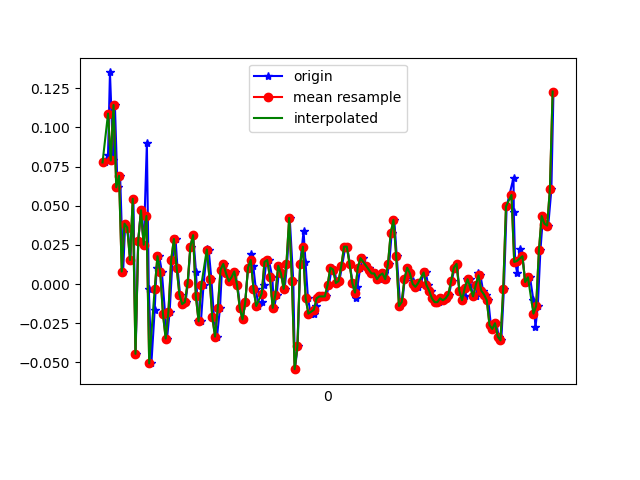

Values plotted in this chart, from the file beside it:
1618190937575, 886600587052905, 0.07766061, -0.04573709, -0.03411144
1618190937600, 886600606090569, 0.08255, -0.273, 0.01842
1618190937614, 886600625128233, 0.1351, 0.02268, -0.02678
1618190937638, 886600644165897, 0.07888, -0.1691, 0.01231
1618190937650, 886600663203561, 0.1143, 0.02757, -0.03655
1618190937669, 886600682206665, 0.06178, -0.1887, 0.004984
1618190937688, 886600701241065, 0.06911, 0.04101, -0.04022
1618190937710, 886600720275449, 0.008022, -0.229, -0.006012
1618190937725, 886600739285081, 0.03857, -0.0604, -0.02922
1618190937744, 886600758319481, 0.03612, -0.1435, 0.001319
1618190937763, 886600777353881, 0.01535, -0.09338, 9.7E-5
1618190937785, 886600796373497, 0.05445, 0.06788, 0.006206
1618190937801, 886600815406937, -0.04451, -0.05918, 0.02453
1618190937820, 886600834440409, 0.02757, 0.1595, -0.01456
1618190937840, 886600853473849, 0.04712, -0.2168, 0.04652
1618190937860, 886600872482457, 0.02513, -0.05795, 9.7E-5
1618190937883, 886600891518585, 0.08988, -0.2119, 0.05141
1618190937897, 886600910552153, -0.002974, -0.2009, 0.009871
1618190937916, 886600929585753, -0.05062, -0.2351, -0.003568
1618190937940, 886600948619321, -0.01641, 0.02634, 0.003762
1618190937954, 886600967652889, 0.01047, 0.01168, 0.009871
1618190937973, 886600986696665, 0.0178, -0.007863, 0.009871
1618190937992, 886601005730713, 0.008022, -0.01519, 0.007427
1618190938016, 886601024764697, -0.01886, -0.01642, 0.006206
1618190938030, 886601043798745, -0.03474, -0.01031, 0.00254
1618190938049, 886601062808025, -0.01763, -0.001755, 0.006206
1618190938070, 886601081842073, 0.01535, 0.003132, 0.006206
1618190938092, 886601100885977, 0.02879, 0.003132, 0.009871
1618190938106, 886601119920409, 0.01047, -0.002977, 0.0172
1618190938125, 886601138954777, -0.006639, -0.004198, 0.01598
1618190938144, 886601157989145, -0.01275, -0.001755, 0.01598
1618190938165, 886601177023577, -0.01153, 0.004354, 0.01109
1618190938182, 886601196060761, 6.916197E-4, 0.008019, 0.004984
1618190938201, 886601215070425, 0.0239, 0.009241, 0.004984
1618190938220, 886601234104921, 0.03123, 0.01046, 0.009871
1618190938241, 886601253139417, 0.008022, 6.886502E-4, 0.01109
1618190938258, 886601272173913, -0.02374, -0.006642, 0.009871
1618190938277, 886601291339761, -0.02374, -0.007863, 0.007427
1618190938296, 886601310374193, -5.3010974E-4, 6.886502E-4, 0.00254
1618190938321, 886601329408689, 0.02268, 0.003132, 0.001319
1618190938334, 886601348443121, 0.02146, 0.006797, 0.00254
1618190938353, 886601367477617, 0.003135, -0.001755, 0.00254
1618190938372, 886601386506225, -0.0213, -0.006642, -0.003568
1618190938394, 886601405540529, -0.03352, -0.004198, -0.007233
1618190938416, 886601424574897, -0.01519, -0.007863, 9.7E-5
1618190938430, 886601443609201, 0.009244, -0.004198, 0.004984
1618190938448, 886601462643505, 0.01291, -0.00542, 0.01354
1618190938468, 886601481677809, 0.0068, -0.007863, 0.01354
1618190938492, 886601500651313, 0.001913, -0.00542, 0.008649
1618190938505, 886601519710129, 0.004357, -5.330797E-4, 0.003762
1618190938524, 886601538768945, 0.008022, -0.002977, 9.7E-5
1618190938543, 886601557803057, -5.3010974E-4, -0.007863, -0.001125
1618190938564, 886601576837041, -0.01519, -0.01031, -0.001125
1618190938582, 886601595860657, -0.02252, -0.01031, -0.002346
1618190938600, 886601614894513, -0.01153, -0.006642, 0.001319
1618190938620, 886601633928369, 0.01047, -5.330797E-4, 0.003762
1618190938641, 886601652912561, 0.01902, -0.001755, 0.004984
1618190938658, 886601671995953, 0.01169, -0.001755, 0.00254
1618190938677, 886601690995889, -0.002974, 6.886502E-4, 9.7E-5
1618190938696, 886601710029489, -0.01397, 0.004354, 9.7E-5
1618190938721, 886601729063217, -0.01153, 0.006797, 9.7E-5
... 112 more rows
